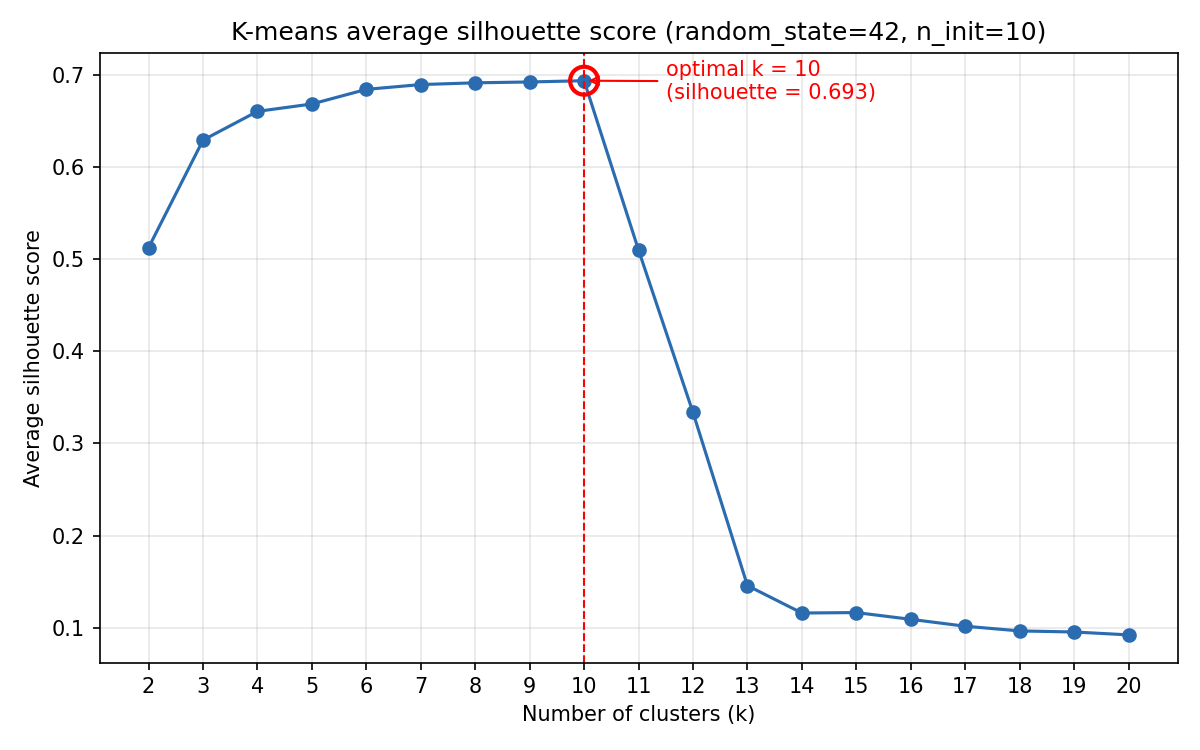

The table this chart was drawn from, first rows:
k, silhouette_score
2, 0.5124
3, 0.629
4, 0.6602
5, 0.6682
6, 0.684
7, 0.6892
8, 0.6911
9, 0.692
10, 0.6934
11, 0.5097
12, 0.3336
13, 0.1459
14, 0.1161
15, 0.1166
16, 0.1093
17, 0.1018
18, 0.0967
19, 0.09555
20, 0.09242
